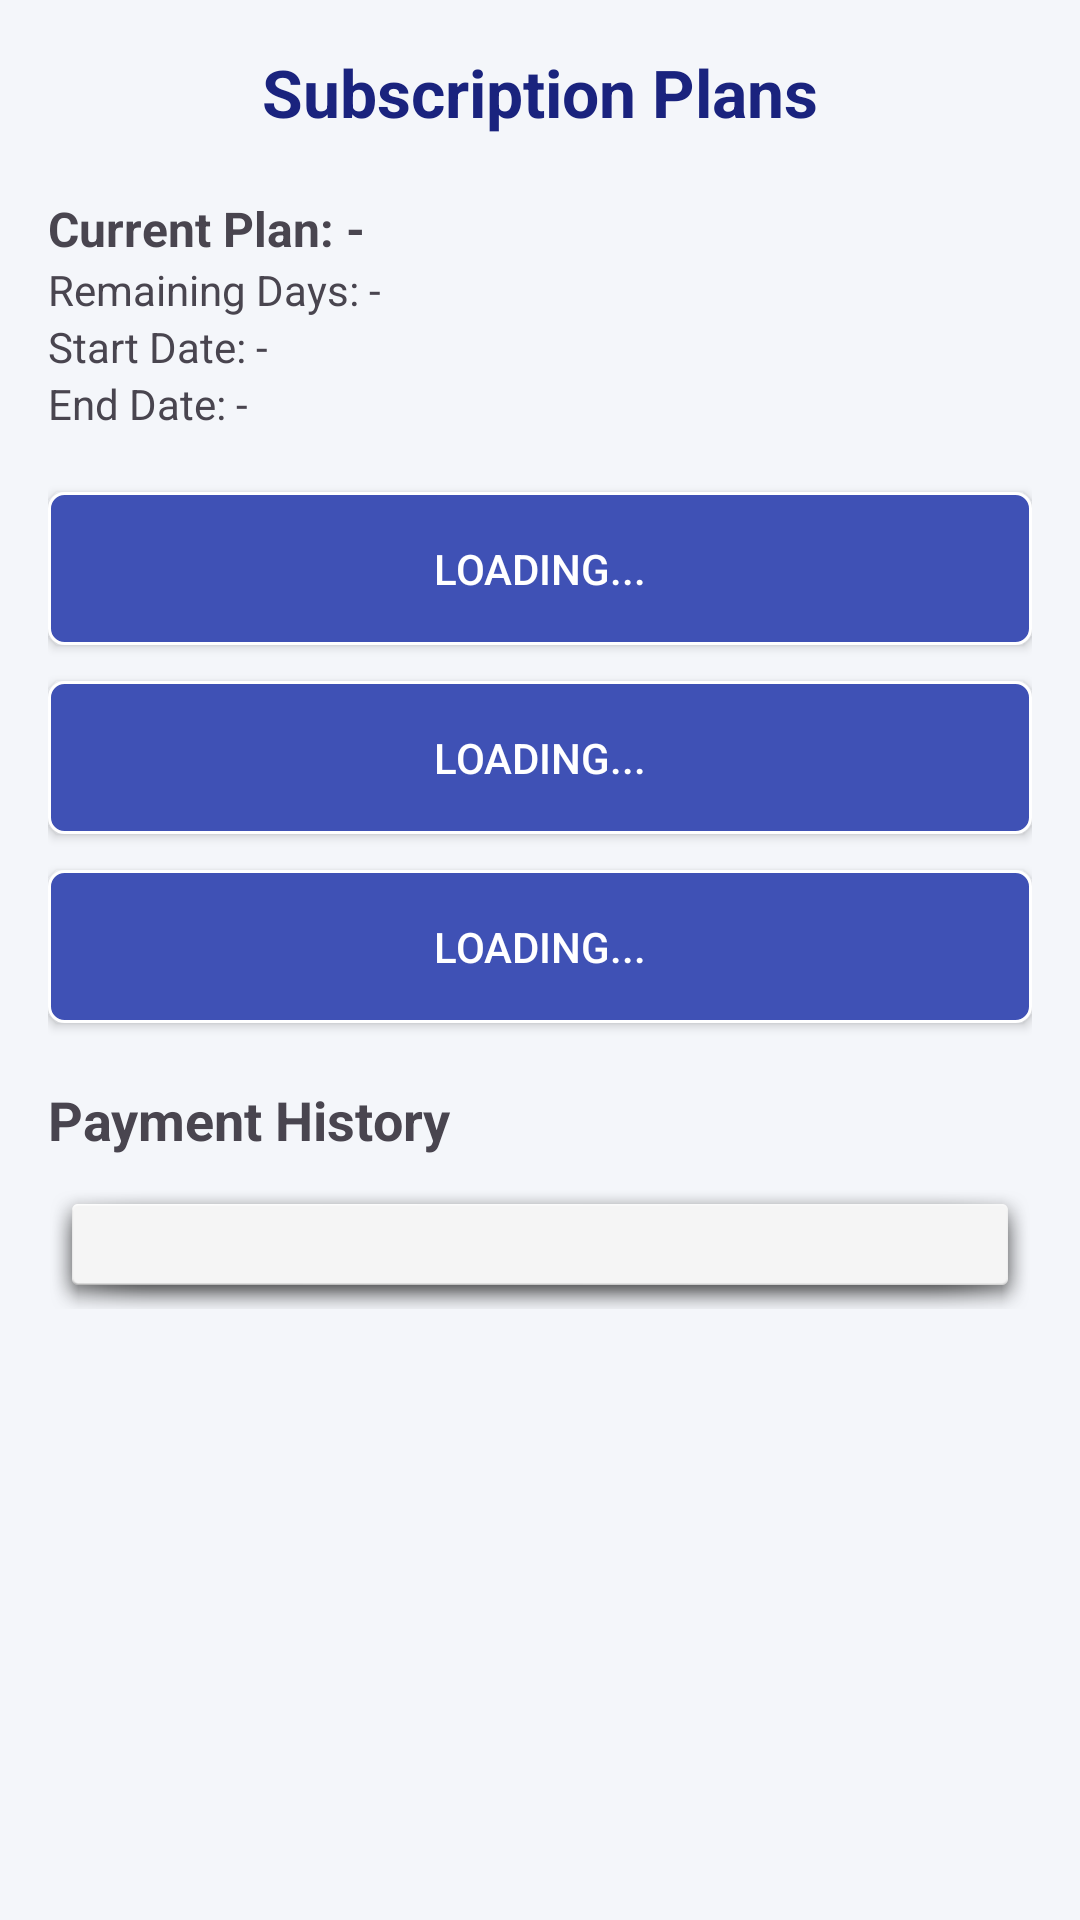

Reconstruct the res/layout file that produces this screen, plus the resources it refers to.
<!-- AndroidManifest.xml: application theme Theme.NavigationView -->
<!-- res/layout/fragment_suscription.xml -->
<?xml version="1.0" encoding="utf-8"?>
<ScrollView xmlns:android="http://schemas.android.com/apk/res/android"
    android:layout_width="match_parent"
    android:layout_height="match_parent"
    android:padding="16dp"
    android:background="#F4F6FA">

    <LinearLayout
        android:layout_width="match_parent"
        android:layout_height="wrap_content"
        android:orientation="vertical">

        <TextView
            android:text="Subscription Plans"
            android:textSize="22sp"
            android:textStyle="bold"
            android:textColor="#1A237E"
            android:gravity="center"
            android:layout_width="match_parent"
            android:layout_height="wrap_content"
            android:layout_marginBottom="20dp"/>

        <TextView
            android:id="@+id/tvCurrentPlan"
            android:text="Current Plan: -"
            android:textStyle="bold"
            android:textSize="16sp"
            android:layout_width="match_parent"
            android:layout_height="wrap_content"/>

        <TextView
            android:id="@+id/tvRemainingDays"
            android:text="Remaining Days: -"
            android:layout_width="match_parent"
            android:layout_height="wrap_content"/>

        <TextView
            android:id="@+id/tvStartDate"
            android:text="Start Date: -"
            android:layout_width="match_parent"
            android:layout_height="wrap_content"/>

        <TextView
            android:id="@+id/tvEndDate"
            android:text="End Date: -"
            android:layout_width="match_parent"
            android:layout_height="wrap_content"
            android:layout_marginBottom="20dp"/>

        <androidx.appcompat.widget.AppCompatButton
            android:id="@+id/btnPlan1"
            android:layout_width="match_parent"
            android:layout_height="wrap_content"
            android:text="Loading..."
            android:layout_marginBottom="12dp"
            android:padding="16dp"
            android:background="@drawable/lenderborder1"
            android:textColor="@color/white"/>

        <androidx.appcompat.widget.AppCompatButton
            android:id="@+id/btnPlan2"
            android:layout_width="match_parent"
            android:layout_height="wrap_content"
            android:text="Loading..."
            android:layout_marginBottom="12dp"
            android:padding="16dp"
            android:background="@drawable/lenderborder1"
            android:textColor="@color/white"/>

        <androidx.appcompat.widget.AppCompatButton
            android:id="@+id/btnPlan3"
            android:layout_width="match_parent"
            android:layout_height="wrap_content"
            android:text="Loading..."
            android:layout_marginBottom="20dp"
            android:padding="16dp"
            android:background="@drawable/lenderborder1"
            android:textColor="@color/white"/>

        <TextView
            android:text="Payment History"
            android:textStyle="bold"
            android:textSize="18sp"
            android:layout_marginBottom="8dp"
            android:layout_width="match_parent"
            android:layout_height="wrap_content"/>

        <TextView
            android:id="@+id/tvPaymentHistory"
            android:layout_width="match_parent"
            android:layout_height="wrap_content"
            android:background="@android:drawable/dialog_holo_light_frame"
            android:padding="12dp"/>

    </LinearLayout>
</ScrollView>
<!-- resources referenced by this layout -->
<resources>
  <!-- drawable lenderborder1 (drawable) -->
  <?xml version="1.0" encoding="utf-8"?>
  <shape xmlns:android="http://schemas.android.com/apk/res/android"
      android:shape="rectangle">
      <stroke
          android:width="1dp"
          android:color="@color/white">
  
      </stroke>
      <corners
          android:radius="5dp"
          >
  
      </corners>
      <solid
          android:color="#3F51B5">
  
      </solid>
  
  </shape>
  <style name="Theme.NavigationView" parent="Base.Theme.NavigationView" />
  <style name="Base.Theme.NavigationView" parent="Theme.Material3.DayNight.NoActionBar">
          
          
          <item name="android:statusBarColor">#465297</item>
      </style>
  <!-- not gathered from this repository: default colours our renderer supplied (Android Studio template values) -->
  <color name="white">#FFFFFFFF</color>
</resources>
